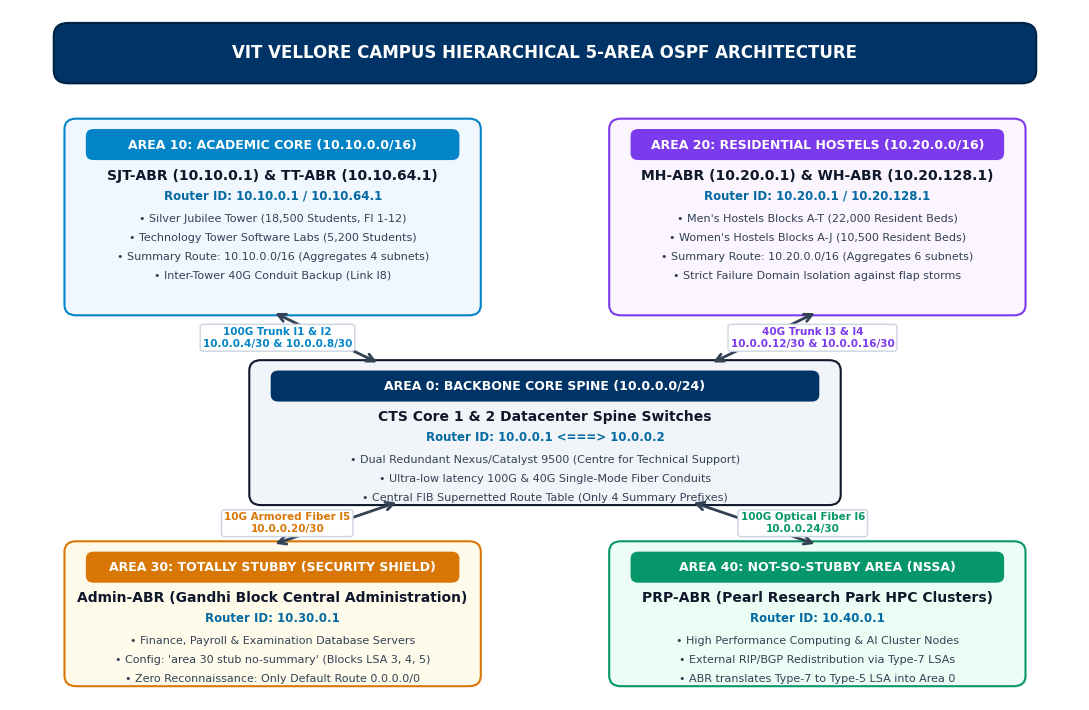

Generate this figure with matplotlib:
import matplotlib.pyplot as plt
import matplotlib.patches as patches

def generate_topology_diagram():
    fig, ax = plt.subplots(figsize=(11, 7.2), dpi=300)
    ax.set_xlim(0, 110)
    ax.set_ylim(0, 80)
    ax.axis('off')

    # Background
    fig.patch.set_facecolor('#FFFFFF')
    ax.set_facecolor('#FFFFFF')

    # Title Banner
    title_box = patches.FancyBboxPatch((5, 72), 100, 6, boxstyle="round,pad=0.5,rounding_size=1.5",
                                       facecolor="#003366", edgecolor="#002244", linewidth=1.5)
    ax.add_patch(title_box)
    ax.text(55, 75, "VIT VELLORE CAMPUS HIERARCHICAL 5-AREA OSPF ARCHITECTURE",
            ha='center', va='center', color='white', fontname='Arial', fontsize=12, fontweight='bold')

    def draw_node_card(x, y, w, h, bg_color, border_color, area_tag, area_color, title, desc_lines, ip_text):
        # Outer Card
        card = patches.FancyBboxPatch((x, y), w, h, boxstyle="round,pad=0.4,rounding_size=1.2",
                                      facecolor=bg_color, edgecolor=border_color, linewidth=1.5)
        ax.add_patch(card)
        # Header Badge
        badge = patches.FancyBboxPatch((x + 2, y + h - 4.2), w - 4, 3.2, boxstyle="round,pad=0.2,rounding_size=0.8",
                                       facecolor=area_color, edgecolor='none')
        ax.add_patch(badge)
        ax.text(x + w/2, y + h - 2.6, area_tag, ha='center', va='center',
                color='white', fontname='Arial', fontsize=9, fontweight='bold')
        
        # Router Name / Title
        ax.text(x + w/2, y + h - 6.2, title, ha='center', va='center',
                color='#0F172A', fontname='Arial', fontsize=10, fontweight='bold')
        
        # IP Text
        ax.text(x + w/2, y + h - 8.6, f"Router ID: {ip_text}", ha='center', va='center',
                color='#0369A1', fontname='Arial', fontsize=8.5, fontweight='bold')

        # Descriptions
        cur_y = y + h - 11.2
        for line in desc_lines:
            ax.text(x + w/2, cur_y, line, ha='center', va='center',
                    color='#334155', fontname='Calibri', fontsize=8)
            cur_y -= 2.2

    # Area 10: Academic Core (Top Left)
    draw_node_card(6, 45, 42, 22, "#F0F7FF", "#0284C7",
                   "AREA 10: ACADEMIC CORE (10.10.0.0/16)", "#0284C7",
                   "SJT-ABR (10.10.0.1) & TT-ABR (10.10.64.1)",
                   ["• Silver Jubilee Tower (18,500 Students, Fl 1-12)",
                    "• Technology Tower Software Labs (5,200 Students)",
                    "• Summary Route: 10.10.0.0/16 (Aggregates 4 subnets)",
                    "• Inter-Tower 40G Conduit Backup (Link l8)"],
                   "10.10.0.1 / 10.10.64.1")

    # Area 20: Residential Hostels (Top Right)
    draw_node_card(62, 45, 42, 22, "#FAF5FF", "#7C3AED",
                   "AREA 20: RESIDENTIAL HOSTELS (10.20.0.0/16)", "#7C3AED",
                   "MH-ABR (10.20.0.1) & WH-ABR (10.20.128.1)",
                   ["• Men's Hostels Blocks A-T (22,000 Resident Beds)",
                    "• Women's Hostels Blocks A-J (10,500 Resident Beds)",
                    "• Summary Route: 10.20.0.0/16 (Aggregates 6 subnets)",
                    "• Strict Failure Domain Isolation against flap storms"],
                   "10.20.0.1 / 10.20.128.1")

    # Area 0: Central Backbone Spine (Center)
    draw_node_card(25, 23, 60, 16, "#F1F5F9", "#0F172A",
                   "AREA 0: BACKBONE CORE SPINE (10.0.0.0/24)", "#003366",
                   "CTS Core 1 & 2 Datacenter Spine Switches",
                   ["• Dual Redundant Nexus/Catalyst 9500 (Centre for Technical Support)",
                    "• Ultra-low latency 100G & 40G Single-Mode Fiber Conduits",
                    "• Central FIB Supernetted Route Table (Only 4 Summary Prefixes)"],
                   "10.0.0.1 <===> 10.0.0.2")

    # Area 30: Administration (Bottom Left)
    draw_node_card(6, 2, 42, 16, "#FFFBEB", "#D97706",
                   "AREA 30: TOTALLY STUBBY (SECURITY SHIELD)", "#D97706",
                   "Admin-ABR (Gandhi Block Central Administration)",
                   ["• Finance, Payroll & Examination Database Servers",
                    "• Config: 'area 30 stub no-summary' (Blocks LSA 3, 4, 5)",
                    "• Zero Reconnaissance: Only Default Route 0.0.0.0/0"],
                   "10.30.0.1")

    # Area 40: Research Park (Bottom Right)
    draw_node_card(62, 2, 42, 16, "#ECFDF5", "#059669",
                   "AREA 40: NOT-SO-STUBBY AREA (NSSA)", "#059669",
                   "PRP-ABR (Pearl Research Park HPC Clusters)",
                   ["• High Performance Computing & AI Cluster Nodes",
                    "• External RIP/BGP Redistribution via Type-7 LSAs",
                    "• ABR translates Type-7 to Type-5 LSA into Area 0"],
                   "10.40.0.1")

    # Connecting Links (Arrows with Labels)
    def draw_link(x1, y1, x2, y2, label, speed_color="#0284C7", offset_text=(0, 0)):
        ax.annotate('', xy=(x2, y2), xytext=(x1, y1),
                    arrowprops=dict(arrowstyle='<->', color='#334155', lw=2, mutation_scale=14))
        mid_x = (x1 + x2) / 2 + offset_text[0]
        mid_y = (y1 + y2) / 2 + offset_text[1]
        bbox_props = dict(boxstyle='round,pad=0.25', facecolor='#FFFFFF', edgecolor='#CBD5E1', lw=1)
        ax.text(mid_x, mid_y, label, ha='center', va='center',
                fontsize=7.5, fontname='Arial', fontweight='bold', color=speed_color, bbox=bbox_props)

    # Area 10 <-> Area 0
    draw_link(27, 45, 38, 39, "100G Trunk l1 & l2\n10.0.0.4/30 & 10.0.0.8/30", "#0284C7", offset_text=(-5, 0))
    # Area 20 <-> Area 0
    draw_link(83, 45, 72, 39, "40G Trunk l3 & l4\n10.0.0.12/30 & 10.0.0.16/30", "#7C3AED", offset_text=(5, 0))
    # Area 0 <-> Area 30
    draw_link(40, 23, 27, 18, "10G Armored Fiber l5\n10.0.0.20/30", "#D97706", offset_text=(-5, 0))
    # Area 0 <-> Area 40
    draw_link(70, 23, 83, 18, "100G Optical Fiber l6\n10.0.0.24/30", "#059669", offset_text=(5, 0))

    plt.tight_layout()
    output_path = r"c:\Users\VICTUS\Downloads\CN PROJECT\figures\vit_ospf_5area_schematic.png"
    plt.savefig(output_path, dpi=300, facecolor=fig.get_facecolor(), edgecolor='none', bbox_inches='tight')
    plt.close()
    print(f"Generated schematic diagram: {output_path}")

if __name__ == "__main__":
    generate_topology_diagram()
